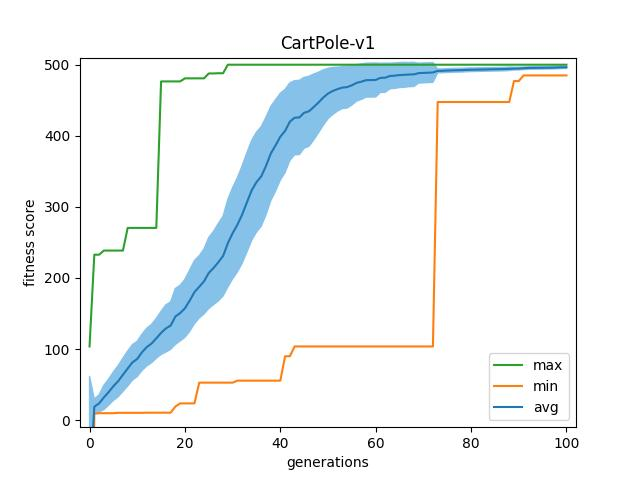

Values plotted in this chart, from the file beside it:
gen	nevals	avg	std	min	max
0	200	-97.22	317.6	-1000	103.6
1	200	18.81	21.48	9.1	232.7
2	200	23.42	24.18	9.7	232.7
3	200	31.88	34.16	9.7	238.5
4	200	39.33	36.66	9.7	238.5
5	200	47.7	40.25	9.7	238.5
6	200	54.72	43.87	10.2	238.5
7	200	63.75	46.83	10.2	238.5
8	200	72.58	49.34	10.2	270.4
9	200	81.22	50.01	10.2	270.4
10	200	86.08	49.46	10.2	270.4
11	200	95.4	51.08	10.2	270.4
12	200	102.8	53.06	10.4	270.4
13	200	107.7	53.95	10.4	270.4
14	200	115	56.12	10.4	270.4
15	200	122.7	60.73	10.4	476.5
16	200	128.9	66.52	10.4	476.5
17	200	132.9	66.79	10.4	476.5
18	200	145.8	78.89	19.1	476.5
19	200	150.5	78.3	23.5	476.5
20	200	157.3	81.68	23.5	480.8
21	200	168.1	86.37	23.5	480.8
22	200	180.1	88.98	23.5	480.8
23	200	187.5	87.75	52.7	480.8
24	200	195.1	91.44	52.7	480.8
25	200	207.1	99.92	52.7	487.7
26	200	214	103.2	52.7	487.7
27	200	222	109	52.7	488
28	200	230.8	112.3	52.7	488
29	200	248.9	123.3	52.7	500
30	200	262.9	128.2	52.7	500
31	200	274.8	132.6	55.5	500
32	200	289.2	137	55.5	500
33	200	306.4	139.7	55.5	500
34	200	323.3	140.6	55.5	500
35	200	334.8	140.6	55.5	500
36	200	342.9	140.1	55.5	500
37	200	357.5	137.3	55.5	500
38	200	375	132.4	55.5	500
39	200	386.4	128.5	55.5	500
40	200	398.7	122.3	55.5	500
41	200	406.8	117	89.8	500
42	200	419.8	109.2	89.8	500
43	200	425.4	104.3	103.6	500
44	200	425.8	104.4	103.6	500
45	200	432.4	99.65	103.6	500
46	200	434.4	98.56	103.6	500
47	200	440.4	92.85	103.6	500
48	200	446.7	85.27	103.6	500
49	200	453.8	78.1	103.6	500
50	200	459.4	70.78	103.6	500
51	200	463.1	66.23	103.6	500
52	200	465.7	61.63	103.6	500
53	200	467.8	58.98	103.6	500
54	200	468.5	58.9	103.6	500
55	200	471	55.64	103.6	500
56	200	474.5	51.42	103.6	500
57	200	476.1	49.69	103.6	500
58	200	478.2	47.69	103.6	500
59	200	478.4	47.73	103.6	500
... 41 more rows
